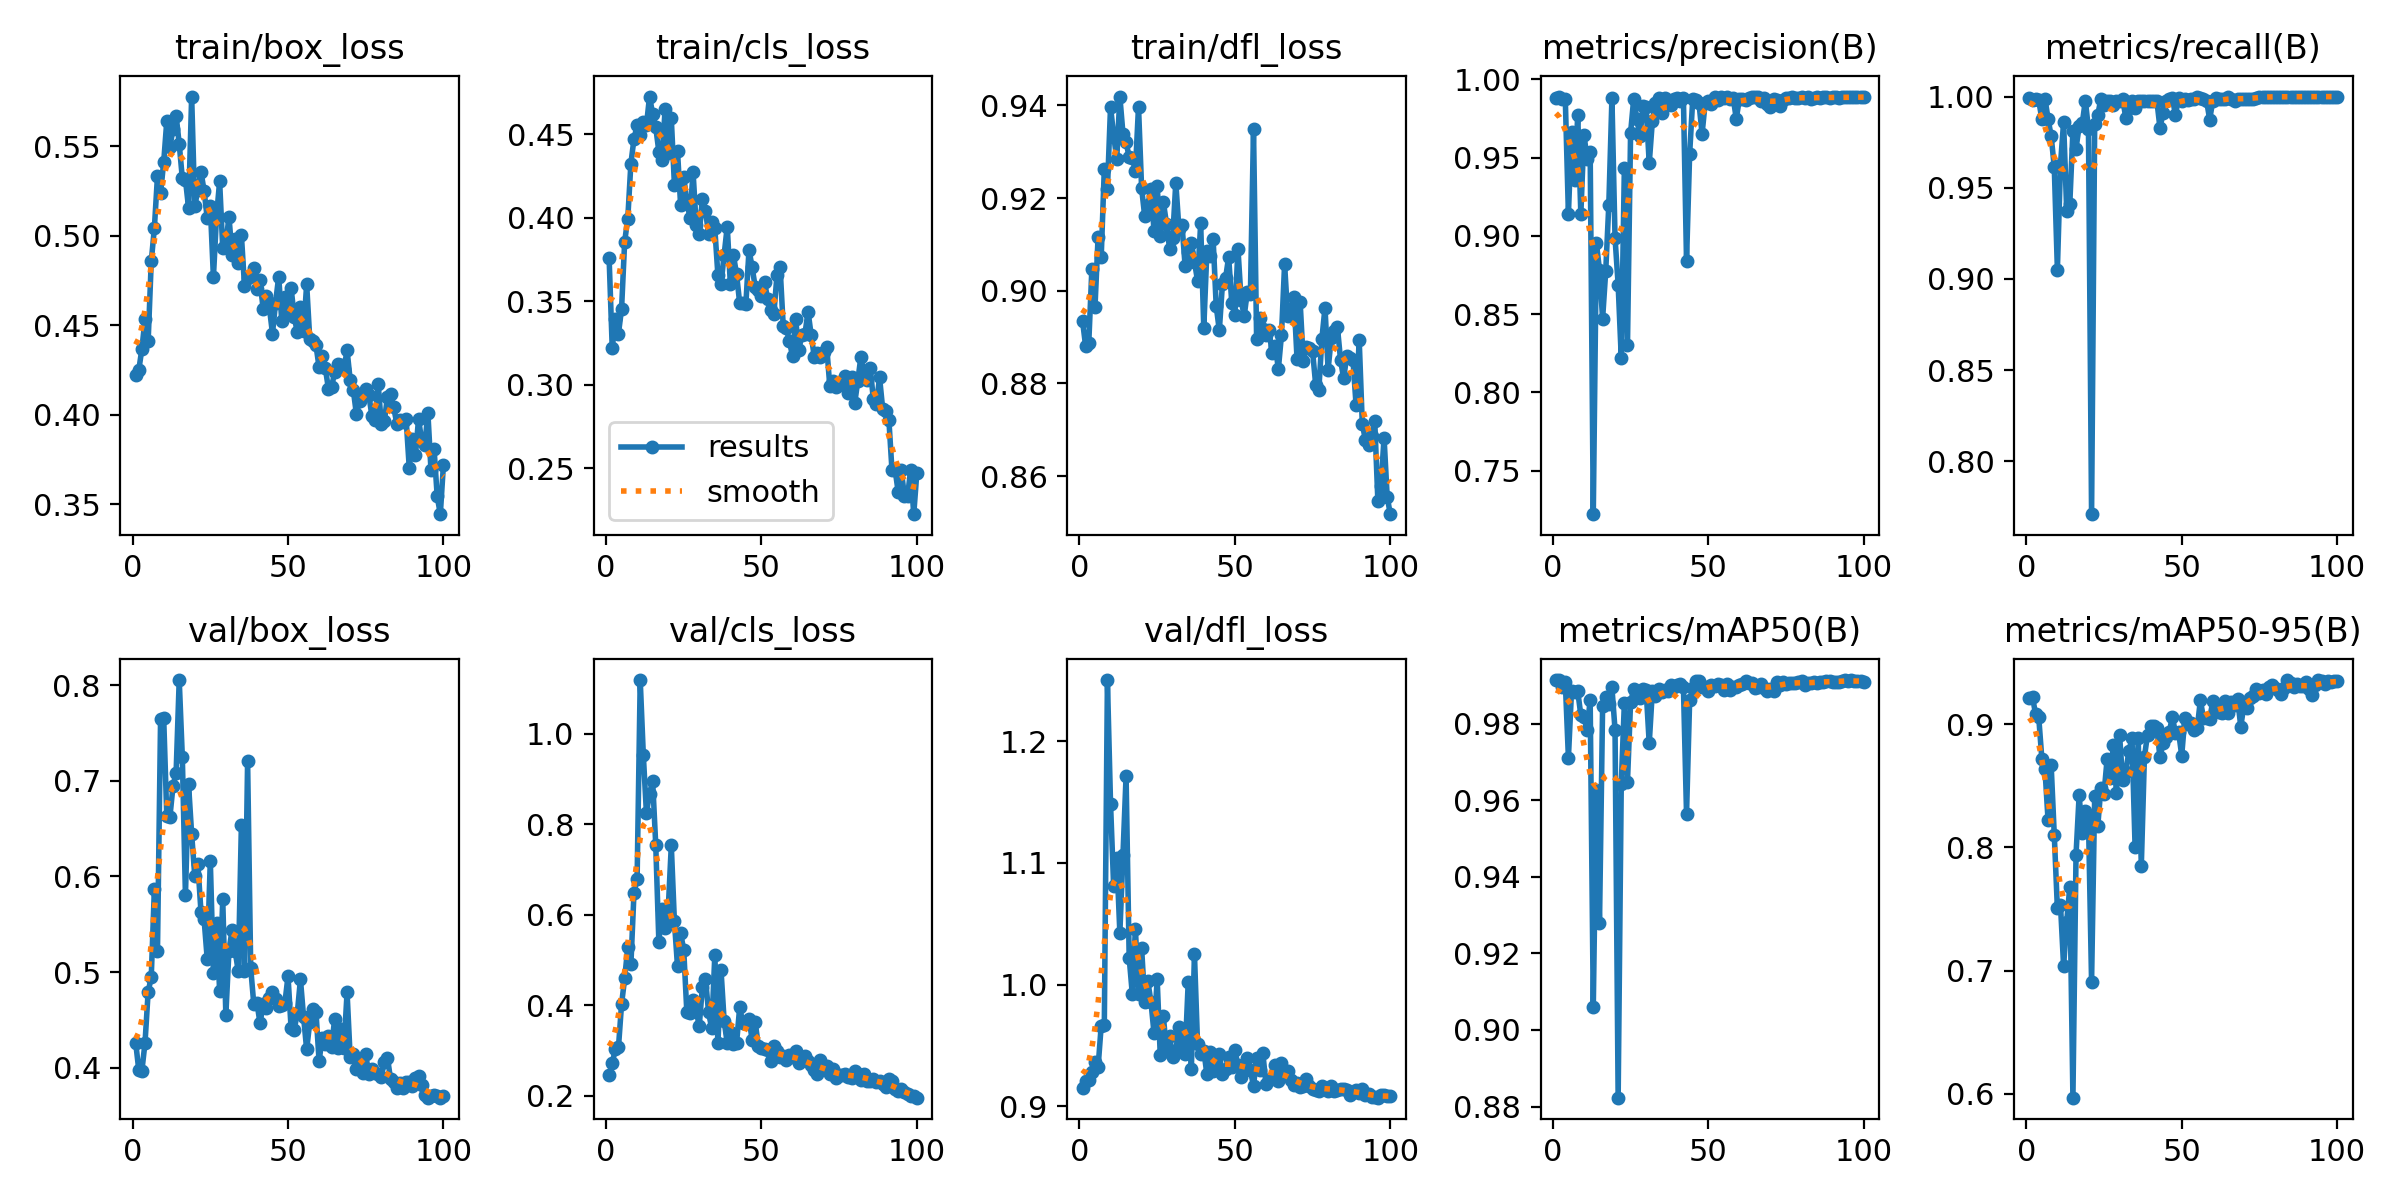

Values plotted in this chart, from the file beside it:
epoch, time, train/box_loss, train/cls_loss, train/dfl_loss, metrics/precision(B), metrics/recall(B), metrics/mAP50(B), metrics/mAP50-95(B), val/box_loss, val/cls_loss, val/dfl_loss, lr/pg0, lr/pg1, lr/pg2
1, 32.81, 0.4222, 0.3757, 0.8935, 0.9878, 0.9991, 0.9913, 0.9208, 0.4258, 0.2446, 0.9155, 0.00015, 0.00015, 0.00015
2, 39.93, 0.425, 0.322, 0.888, 0.9887, 0.9979, 0.9913, 0.9221, 0.3972, 0.2713, 0.9211, 0.0003136, 0.0003136, 0.0003136
3, 46.81, 0.4369, 0.3392, 0.8887, 0.9876, 0.9987, 0.9896, 0.9078, 0.3969, 0.3034, 0.9215, 0.0004739, 0.0004739, 0.0004739
4, 53.68, 0.4532, 0.3307, 0.9048, 0.9873, 0.998, 0.9909, 0.9056, 0.4261, 0.3065, 0.9285, 0.0006308, 0.0006308, 0.0006308
5, 60.61, 0.4409, 0.3455, 0.8965, 0.914, 0.9876, 0.9711, 0.8721, 0.479, 0.4025, 0.9368, 0.0007845, 0.0007845, 0.0007845
6, 67.49, 0.4856, 0.3858, 0.9117, 0.9664, 0.9989, 0.9886, 0.8637, 0.4948, 0.4591, 0.9324, 0.0009348, 0.0009348, 0.0009348
7, 74.7, 0.5041, 0.3996, 0.9073, 0.936, 0.9878, 0.9882, 0.8221, 0.5864, 0.5278, 0.9664, 0.001082, 0.001082, 0.001082
8, 81.69, 0.5331, 0.4326, 0.9263, 0.977, 0.9783, 0.9885, 0.8666, 0.5215, 0.49, 0.9669, 0.001226, 0.001226, 0.001226
9, 88.62, 0.5241, 0.4474, 0.9219, 0.914, 0.9613, 0.9822, 0.8101, 0.7643, 0.6487, 1.25, 0.001366, 0.001366, 0.001366
10, 95.54, 0.5409, 0.4555, 0.9397, 0.9647, 0.9051, 0.9816, 0.7506, 0.7663, 0.6783, 1.149, 0.001503, 0.001503, 0.001503
11, 102.5, 0.564, 0.4498, 0.9336, 0.9494, 0.9627, 0.9785, 0.7533, 0.6631, 1.118, 1.081, 0.001502, 0.001502, 0.001502
12, 109.5, 0.5495, 0.4577, 0.9284, 0.9538, 0.986, 0.9862, 0.7036, 0.6621, 0.9527, 1.104, 0.001485, 0.001485, 0.001485
13, 116.5, 0.5595, 0.4554, 0.9419, 0.7223, 0.9374, 0.906, 0.7397, 0.6946, 0.8243, 1.043, 0.001469, 0.001469, 0.001469
14, 123.5, 0.567, 0.4727, 0.9339, 0.8956, 0.9413, 0.9626, 0.7681, 0.7085, 0.8676, 1.107, 0.001452, 0.001452, 0.001452
15, 130.6, 0.5513, 0.4623, 0.932, 0.8781, 0.9812, 0.9278, 0.5968, 0.8055, 0.8951, 1.171, 0.001436, 0.001436, 0.001436
16, 137.7, 0.532, 0.4543, 0.9289, 0.8472, 0.9715, 0.9847, 0.7942, 0.725, 0.7534, 1.022, 0.001419, 0.001419, 0.001419
17, 144.7, 0.5313, 0.4397, 0.9287, 0.8773, 0.9838, 0.9869, 0.8422, 0.5802, 0.54, 0.9925, 0.001403, 0.001403, 0.001403
18, 151.7, 0.5156, 0.4345, 0.9259, 0.9201, 0.9852, 0.9852, 0.8118, 0.6965, 0.6119, 1.046, 0.001386, 0.001386, 0.001386
19, 158.6, 0.5777, 0.4651, 0.9397, 0.9878, 0.9978, 0.9895, 0.8291, 0.6442, 0.5712, 0.9927, 0.00137, 0.00137, 0.00137
20, 165.7, 0.5163, 0.4388, 0.9221, 0.8987, 0.9823, 0.9784, 0.8228, 0.6008, 0.6092, 1.03, 0.001353, 0.001353, 0.001353
21, 173, 0.5258, 0.4596, 0.9161, 0.8689, 0.771, 0.8823, 0.6909, 0.6128, 0.7529, 0.9856, 0.001337, 0.001337, 0.001337
22, 180, 0.5357, 0.42, 0.9185, 0.8223, 0.985, 0.9643, 0.8413, 0.563, 0.585, 1.003, 0.00132, 0.00132, 0.00132
23, 187.2, 0.5251, 0.4399, 0.922, 0.9434, 0.9899, 0.9853, 0.8175, 0.5551, 0.4855, 0.9859, 0.001304, 0.001304, 0.001304
24, 194.1, 0.51, 0.4077, 0.9129, 0.8301, 0.9989, 0.9649, 0.8486, 0.5141, 0.5595, 0.9601, 0.001287, 0.001287, 0.001287
25, 201.1, 0.5164, 0.4248, 0.9226, 0.9658, 0.9956, 0.9856, 0.8435, 0.6163, 0.5221, 1.005, 0.001271, 0.001271, 0.001271
26, 208.2, 0.4768, 0.4096, 0.9119, 0.9875, 0.9978, 0.989, 0.8716, 0.499, 0.3848, 0.9419, 0.001254, 0.001254, 0.001254
27, 215.1, 0.5108, 0.4002, 0.9192, 0.9749, 0.9978, 0.9874, 0.8562, 0.5513, 0.3836, 0.9741, 0.001238, 0.001238, 0.001238
28, 222.1, 0.5303, 0.4277, 0.9145, 0.9635, 0.9956, 0.9868, 0.883, 0.4804, 0.4112, 0.9456, 0.001221, 0.001221, 0.001221
29, 229.1, 0.493, 0.3958, 0.9091, 0.9827, 0.9978, 0.9892, 0.8438, 0.576, 0.3874, 0.9577, 0.001205, 0.001205, 0.001205
30, 236.4, 0.4953, 0.3905, 0.9115, 0.9821, 0.9978, 0.9889, 0.8913, 0.4552, 0.3545, 0.9403, 0.001188, 0.001188, 0.001188
31, 243.4, 0.5106, 0.4114, 0.9234, 0.9464, 0.9989, 0.9749, 0.8544, 0.5225, 0.44, 0.9458, 0.001172, 0.001172, 0.001172
32, 250.6, 0.4893, 0.4041, 0.9134, 0.9731, 0.9884, 0.9885, 0.8608, 0.5438, 0.4578, 0.9653, 0.001155, 0.001155, 0.001155
33, 257.6, 0.4981, 0.3906, 0.9142, 0.9852, 0.9935, 0.9873, 0.878, 0.5218, 0.3839, 0.953, 0.001139, 0.001139, 0.001139
34, 264.6, 0.4846, 0.3977, 0.9053, 0.9882, 0.9978, 0.9891, 0.8884, 0.5006, 0.3485, 0.9431, 0.001122, 0.001122, 0.001122
35, 271.6, 0.5003, 0.3937, 0.9084, 0.9783, 0.9938, 0.9882, 0.8002, 0.6538, 0.5102, 1.002, 0.001106, 0.001106, 0.001106
36, 278.6, 0.4719, 0.3656, 0.9103, 0.9881, 0.9978, 0.9888, 0.8884, 0.5009, 0.3154, 0.931, 0.001089, 0.001089, 0.001089
37, 285.9, 0.4765, 0.3602, 0.9063, 0.985, 0.9978, 0.9886, 0.7849, 0.7206, 0.4772, 1.025, 0.001073, 0.001073, 0.001073
38, 292.9, 0.4779, 0.378, 0.9021, 0.9837, 0.9978, 0.99, 0.8733, 0.5041, 0.3655, 0.9511, 0.001056, 0.001056, 0.001056
39, 299.8, 0.4817, 0.3948, 0.9145, 0.9872, 0.9978, 0.9897, 0.8915, 0.466, 0.3153, 0.943, 0.00104, 0.00104, 0.00104
40, 306.8, 0.47, 0.3605, 0.8919, 0.988, 0.9978, 0.9902, 0.8988, 0.4678, 0.3399, 0.9459, 0.001023, 0.001023, 0.001023
41, 313.8, 0.4754, 0.3776, 0.9086, 0.9861, 0.9978, 0.9903, 0.8981, 0.4464, 0.3142, 0.9265, 0.001007, 0.001007, 0.001007
42, 320.7, 0.459, 0.3662, 0.9075, 0.9879, 0.9978, 0.9897, 0.8966, 0.4663, 0.3163, 0.9446, 0.0009904, 0.0009904, 0.0009904
43, 327.6, 0.4663, 0.3489, 0.9113, 0.884, 0.9828, 0.9565, 0.8733, 0.4625, 0.3954, 0.9293, 0.0009739, 0.0009739, 0.0009739
44, 334.6, 0.46, 0.349, 0.8967, 0.9524, 0.9909, 0.9861, 0.8843, 0.4725, 0.3603, 0.9304, 0.0009574, 0.0009574, 0.0009574
45, 341.7, 0.4453, 0.3486, 0.8915, 0.9875, 0.9977, 0.9894, 0.8894, 0.4796, 0.3604, 0.9428, 0.0009409, 0.0009409, 0.0009409
46, 348.7, 0.4625, 0.3808, 0.9014, 0.9871, 0.9989, 0.9911, 0.8939, 0.4722, 0.3696, 0.9263, 0.0009244, 0.0009244, 0.0009244
47, 355.6, 0.4771, 0.3705, 0.9027, 0.985, 0.999, 0.9911, 0.9056, 0.4647, 0.3241, 0.9311, 0.0009078, 0.0009078, 0.0009078
48, 362.5, 0.4522, 0.3586, 0.9073, 0.9652, 0.99, 0.9895, 0.8929, 0.4652, 0.3622, 0.9406, 0.0008913, 0.0008913, 0.0008913
49, 369.5, 0.4657, 0.3569, 0.8975, 0.985, 0.9994, 0.9896, 0.8936, 0.4678, 0.3103, 0.932, 0.0008748, 0.0008748, 0.0008748
50, 376.4, 0.4561, 0.3533, 0.8949, 0.9864, 0.9977, 0.9886, 0.8744, 0.4956, 0.3055, 0.9462, 0.0008583, 0.0008583, 0.0008583
51, 383.6, 0.4706, 0.3617, 0.9091, 0.9845, 0.9989, 0.9902, 0.9051, 0.441, 0.304, 0.934, 0.0008418, 0.0008418, 0.0008418
52, 390.5, 0.4547, 0.3512, 0.8981, 0.9884, 0.9979, 0.9898, 0.9002, 0.4396, 0.3015, 0.9238, 0.0008253, 0.0008253, 0.0008253
53, 397.5, 0.446, 0.3446, 0.8945, 0.9867, 0.9989, 0.9904, 0.9006, 0.4573, 0.2773, 0.9318, 0.0008088, 0.0008088, 0.0008088
54, 404.4, 0.4602, 0.3426, 0.8998, 0.9888, 0.9988, 0.99, 0.8955, 0.4923, 0.3103, 0.9402, 0.0007923, 0.0007923, 0.0007923
55, 411.4, 0.4465, 0.3657, 0.8992, 0.9883, 0.9997, 0.9889, 0.8968, 0.4532, 0.2992, 0.9296, 0.0007758, 0.0007758, 0.0007758
56, 418.4, 0.4728, 0.3704, 0.9349, 0.989, 0.9994, 0.9905, 0.9193, 0.419, 0.2863, 0.9169, 0.0007593, 0.0007593, 0.0007593
57, 425.4, 0.4422, 0.3355, 0.8895, 0.9876, 0.9989, 0.9888, 0.905, 0.4475, 0.287, 0.9402, 0.0007428, 0.0007428, 0.0007428
58, 432.3, 0.4414, 0.3342, 0.8942, 0.9884, 0.9978, 0.9895, 0.9048, 0.4609, 0.2796, 0.9299, 0.0007263, 0.0007263, 0.0007263
59, 439.2, 0.4387, 0.3261, 0.8917, 0.9749, 0.9874, 0.9897, 0.9043, 0.458, 0.2888, 0.9439, 0.0007098, 0.0007098, 0.0007098
60, 446.5, 0.4264, 0.3171, 0.8904, 0.9874, 0.9978, 0.99, 0.9185, 0.4069, 0.2864, 0.9182, 0.0006933, 0.0006933, 0.0006933
... 40 more rows
